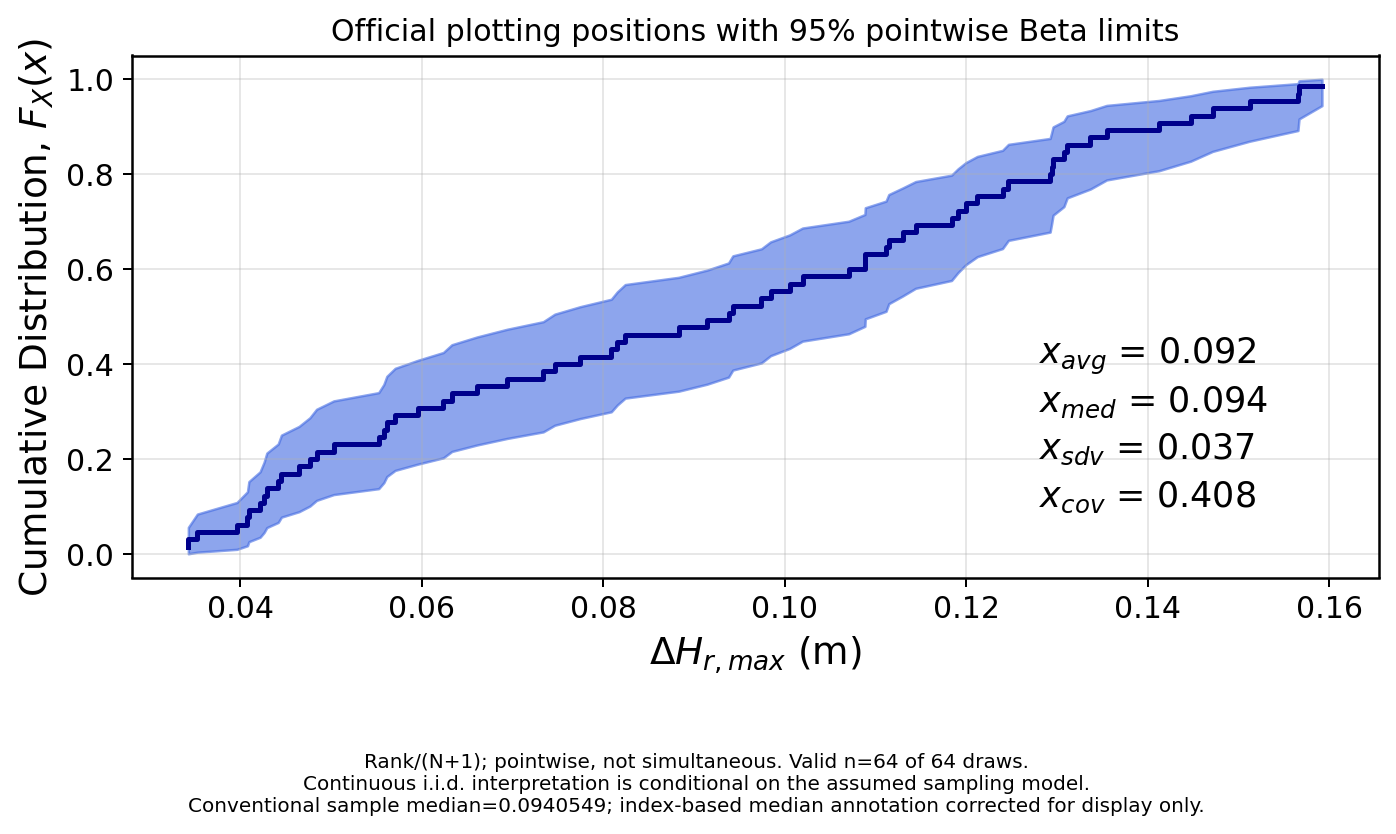

Data behind this chart, as committed beside it:
sorted_value, official_plotting_position, pointwise_lower, pointwise_upper
0.03428, 0.01538, 0.0003955, 0.05601
0.03528, 0.03077, 0.003807, 0.08401
0.03964, 0.04615, 0.009773, 0.1084
0.0408, 0.06154, 0.01729, 0.1309
0.04096, 0.07692, 0.02585, 0.1524
0.04219, 0.09231, 0.03519, 0.173
0.04263, 0.1077, 0.04512, 0.193
0.04293, 0.1231, 0.05554, 0.2125
0.04419, 0.1385, 0.06637, 0.2315
0.04454, 0.1538, 0.07756, 0.2502
0.04649, 0.1692, 0.08905, 0.2686
0.04768, 0.1846, 0.1008, 0.2868
0.04841, 0.2, 0.1128, 0.3046
0.0503, 0.2154, 0.1251, 0.3223
0.05526, 0.2308, 0.1375, 0.3397
0.05583, 0.2462, 0.1502, 0.3569
0.05616, 0.2615, 0.163, 0.374
0.05707, 0.2769, 0.176, 0.3909
0.05957, 0.2923, 0.1891, 0.4076
0.06238, 0.3077, 0.2024, 0.4242
0.06333, 0.3231, 0.2159, 0.4406
0.0661, 0.3385, 0.2295, 0.4569
0.0694, 0.3538, 0.2432, 0.473
0.0734, 0.3692, 0.257, 0.489
0.07467, 0.3846, 0.271, 0.5049
0.07748, 0.4, 0.2851, 0.5207
0.08089, 0.4154, 0.2994, 0.5363
0.08156, 0.4308, 0.3137, 0.5518
0.08243, 0.4462, 0.3282, 0.5672
0.08833, 0.4615, 0.3428, 0.5825
0.09146, 0.4769, 0.3575, 0.5977
0.09382, 0.4923, 0.3723, 0.6127
0.09429, 0.5077, 0.3873, 0.6277
0.09744, 0.5231, 0.4023, 0.6425
0.09845, 0.5385, 0.4175, 0.6572
0.1006, 0.5538, 0.4328, 0.6718
0.102, 0.5692, 0.4482, 0.6863
0.1071, 0.5846, 0.4637, 0.7006
0.1088, 0.6, 0.4793, 0.7149
0.1089, 0.6154, 0.4951, 0.729
0.1112, 0.6308, 0.511, 0.743
0.1115, 0.6462, 0.527, 0.7568
0.113, 0.6615, 0.5431, 0.7705
0.1144, 0.6769, 0.5594, 0.7841
0.1184, 0.6923, 0.5758, 0.7976
0.1191, 0.7077, 0.5924, 0.8109
0.12, 0.7231, 0.6091, 0.824
0.1212, 0.7385, 0.626, 0.837
0.124, 0.7538, 0.6431, 0.8498
0.1247, 0.7692, 0.6603, 0.8625
0.1293, 0.7846, 0.6777, 0.8749
0.1294, 0.8, 0.6954, 0.8872
0.1296, 0.8154, 0.7132, 0.8992
0.1308, 0.8308, 0.7314, 0.911
0.1311, 0.8462, 0.7498, 0.9224
0.1337, 0.8615, 0.7685, 0.9336
0.1355, 0.8769, 0.7875, 0.9445
0.1413, 0.8923, 0.807, 0.9549
0.1447, 0.9077, 0.827, 0.9648
0.1472, 0.9231, 0.8476, 0.9741
... 4 more rows
